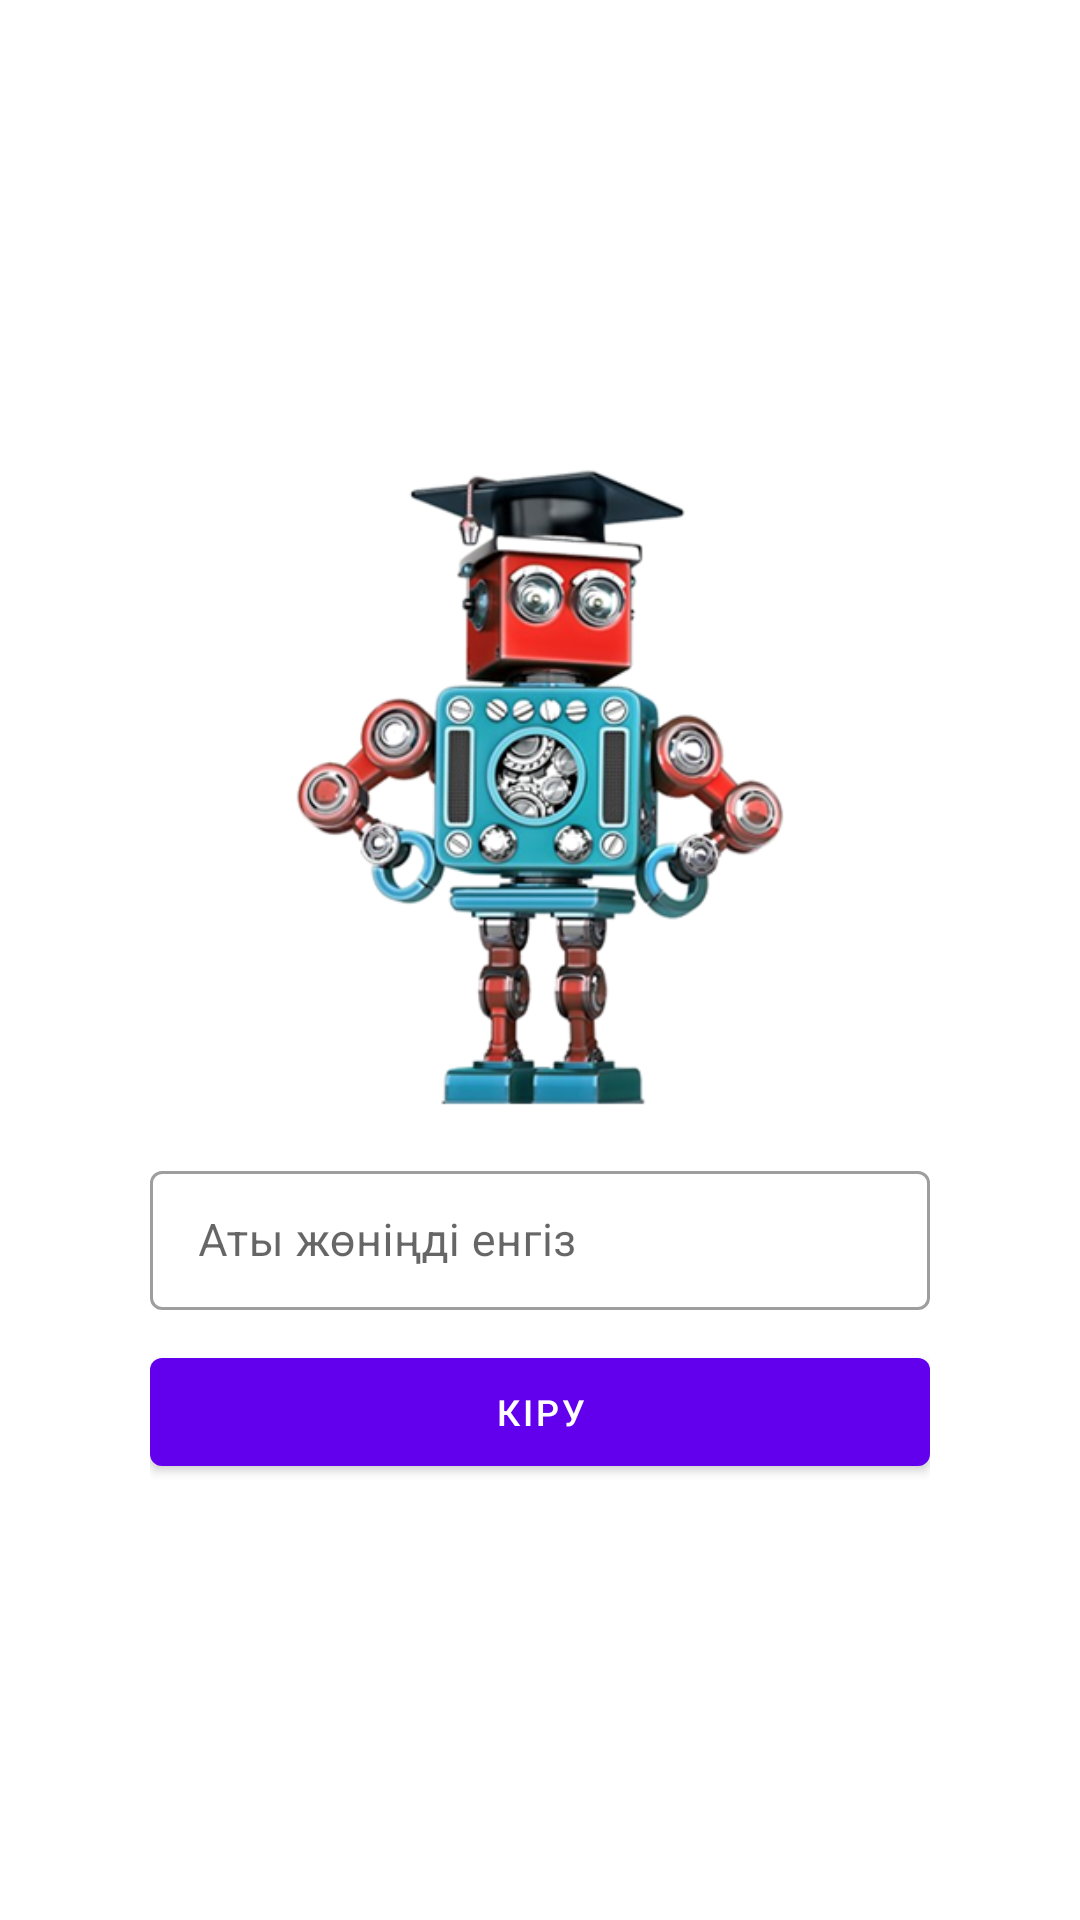

The Android layout XML behind this screen, and the referenced resources:
<!-- AndroidManifest.xml: application theme Theme.LabirintOiyn.NoActionBar -->
<!-- res/layout/activity_login.xml -->
<?xml version="1.0" encoding="utf-8"?>
<LinearLayout xmlns:android="http://schemas.android.com/apk/res/android"
    xmlns:app="http://schemas.android.com/apk/res-auto"
    android:layout_width="match_parent"
    android:layout_height="match_parent"
    android:gravity="center"
    android:orientation="vertical"
    android:padding="10dp">

    <LinearLayout
        android:layout_width="match_parent"
        android:layout_height="wrap_content"
        android:layout_gravity="center_vertical|center_horizontal"
        android:orientation="vertical"
        android:paddingLeft="40dp"
        android:paddingTop="10dp"
        android:paddingBottom="10dp"
        android:paddingRight="40dp">

        <ImageView
            android:id="@+id/imageView2"
            android:layout_width="match_parent"
            android:layout_height="250dp"
            android:padding="10dp"
            android:src="@drawable/robot4" />

        <com.google.android.material.textfield.TextInputLayout
            style="@style/Widget.MaterialComponents.TextInputLayout.OutlinedBox.Dense"
            android:layout_width="match_parent"
            android:layout_height="wrap_content">

            <com.google.android.material.textfield.TextInputEditText
                android:id="@+id/userName"
                android:layout_width="match_parent"
                android:layout_height="wrap_content"
                android:hint="Аты жөніңді енгіз"
                android:inputType="textEmailAddress"
                android:singleLine="true"
                android:textSize="15dp" />

        </com.google.android.material.textfield.TextInputLayout>

        <ProgressBar
            android:id="@+id/progressBarForLogin"
            android:layout_width="wrap_content"
            android:layout_height="wrap_content"
            android:layout_gravity="center_horizontal"
            android:visibility="gone" />

        <Button
            android:id="@+id/btnLogin"
            android:layout_width="match_parent"
            android:layout_height="wrap_content"
            android:text="Кіру"
            android:textColor="@color/white"
            android:layout_marginTop="10dp"
            android:layout_marginBottom="10dp"
            android:textSize="12dp" />

    </LinearLayout>

</LinearLayout>
<!-- resources referenced by this layout -->
<resources>
  <color name="white">#FFFFFFFF</color>
  <!-- drawable robot4: png bitmap (drawable, 143080 bytes) -->
  <style name="Theme.LabirintOiyn.NoActionBar">
          <item name="windowActionBar">false</item>
          <item name="windowNoTitle">true</item>
      </style>
</resources>
